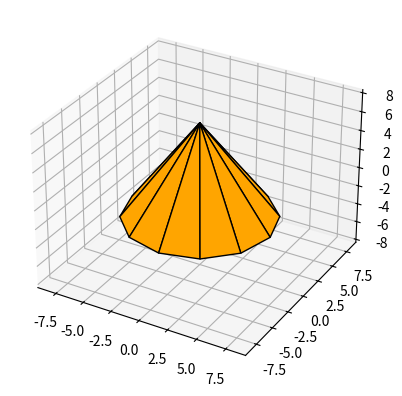

The matplotlib source for this figure:
import numpy as np
import matplotlib.pyplot as plt
from mpl_toolkits.mplot3d import Axes3D
from mpl_toolkits.mplot3d.art3d import Poly3DCollection

fig = plt.figure()
ax = fig.add_subplot(111, projection='3d')
vertices = np.array([
    [0, -6.206, -3],
    [3.125, -5.375, -3],
    [5.375, -3.125, -3],
    [6.206, 0, -3],
    [5.375, 3.125, -3],
    [3.125, 5.375, -3],
    [0, 6.206, -3],
    [-3.125, 5.375, -3],
    [-5.375, 3.125, -3],
    [-6.206, 0, -3],
    [-5.375, -3.125, -3],
    [-3.125, -5.375, -3],
    [0, 0, 7]])

faces = np.array([
    [0, 1, 12],
    [1, 2, 12],
    [2, 3, 12],
    [3, 4, 12],
    [4, 5, 12],
    [5, 6, 12],
    [6, 7, 12],
    [7, 8, 12],
    [8, 9, 12],
    [9, 10, 12],
    [10, 11, 12],
    [11, 0, 12]])

base = np.array([
    [0, 1, 2, 3, 4, 5, 6, 7, 8, 9, 10, 11]])

figure = [Poly3DCollection([vertices[face] for face in faces], alpha=1, facecolor='orange', edgecolor='k')]
# figure.append(Poly3DCollection([vertices[face] for face in base], alpha=1, facecolor='orange', edgecolor='k'))
ax.add_collection3d(figure[0])
# ax.add_collection3d(figure[1])
ax.auto_scale_xyz([-8, 8], [-8, 8], [-8, 8])
plt.show()
